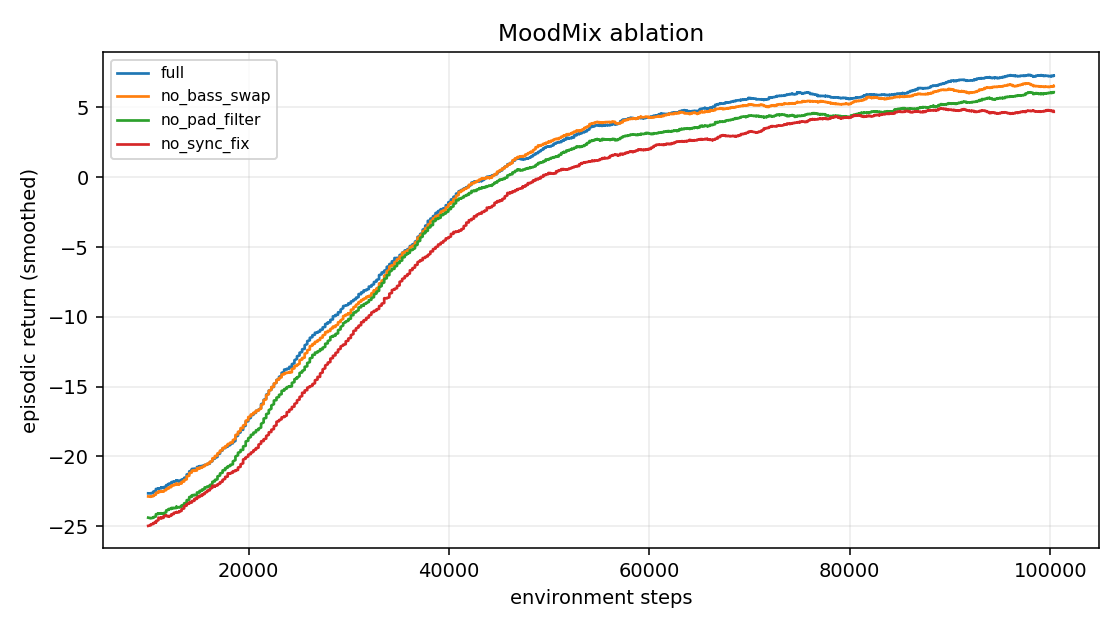

The data file committed next to this chart (first rows):
variant, timestep, return
full, 256, -16.9
full, 256, -23.36
full, 256, -26.33
full, 256, -21.01
full, 512, -20.8
full, 512, -30.24
full, 512, -25.62
full, 512, -20.87
full, 768, -31.45
full, 768, -24.08
full, 768, -20.97
full, 768, -24.81
full, 1024, -20.24
full, 1024, -22.52
full, 1024, -27.46
full, 1024, -13.3
full, 1280, -24.54
full, 1280, -28.88
full, 1280, -17.82
full, 1280, -25.54
full, 1536, -23.62
full, 1536, -18
full, 1536, -25.19
full, 1536, -20.97
full, 1792, -25.76
full, 1792, -24.38
full, 1792, -31.94
full, 1792, -24.01
full, 2048, -17.73
full, 2048, -30.52
full, 2048, -24.73
full, 2048, -26.95
full, 2304, -24.95
full, 2304, -25.52
full, 2304, -24.62
full, 2304, -27.64
full, 2560, -19.1
full, 2560, -25.58
full, 2560, -26.84
full, 2560, -20.6
full, 2816, -27.48
full, 2816, -25.77
full, 2816, -8.675
full, 2816, -19.72
full, 3072, -18.27
full, 3072, -20.44
full, 3072, -22.48
full, 3072, -25.31
full, 3328, -19.2
full, 3328, -24.81
full, 3328, -24.47
full, 3328, -25.12
full, 3584, -25.88
full, 3584, -23.36
full, 3584, -19.16
full, 3584, -21.61
full, 3840, -26.3
full, 3840, -24.44
full, 3840, -20.24
full, 3840, -26.62
... 6,212 more rows
